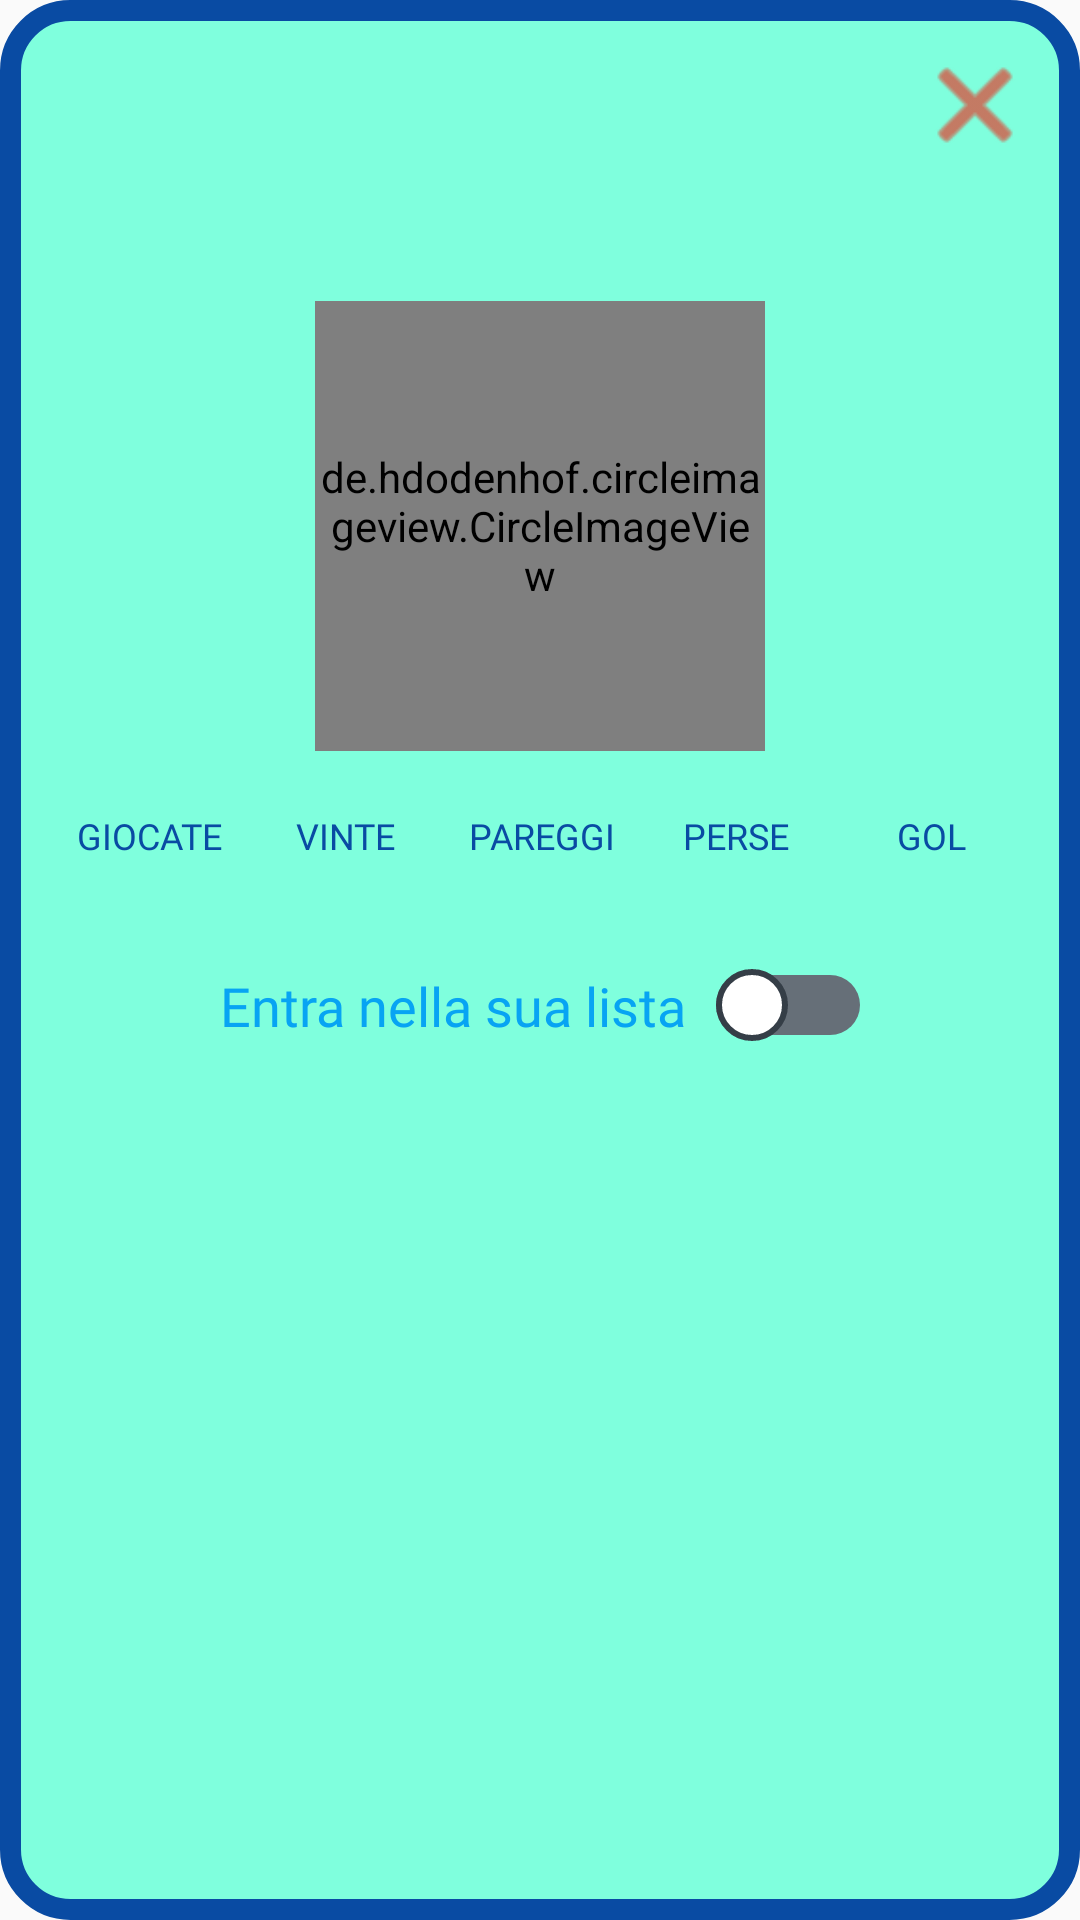

The Android layout XML behind this screen, and the referenced resources:
<!-- AndroidManifest.xml: application theme AppTheme -->
<!-- res/layout/popup_giocatore.xml -->
<?xml version="1.0" encoding="utf-8"?>
<LinearLayout xmlns:android="http://schemas.android.com/apk/res/android"
    xmlns:app="http://schemas.android.com/apk/res-auto"
    android:layout_width="350dp"
    android:layout_height="wrap_content"
    android:scrollbars="vertical"
    android:layout_gravity="center"
    android:background="@drawable/background_player"
    android:orientation="vertical"
    android:padding="5dp">

    <TextView
        android:id="@+id/txtclose"
        android:layout_width="40dp"
        android:layout_height="40dp"
        android:layout_gravity="end"
        android:layout_marginTop="10dp"
        android:layout_marginEnd="10dp"
        android:background="@android:drawable/ic_menu_close_clear_cancel"
        android:backgroundTint="@color/red"
        android:gravity="center"
        android:textColor="@color/red"
        android:textStyle="bold" />

    <TextView
        android:id="@+id/username"
        android:layout_width="match_parent"
        android:layout_height="wrap_content"
        android:fontFamily="@font/bungee_inline"
        android:textAlignment="center"
        android:textColor="@color/azzurro"
        android:textSize="30sp" />


    <de.hdodenhof.circleimageview.CircleImageView
        android:id="@+id/profilePic"
        android:layout_width="150dp"
        android:layout_height="150dp"
        android:layout_gravity="center"
        android:layout_marginTop="5dp"
        android:src="@drawable/utente"
        app:civ_border_color="@color/blu_scuro"
        app:civ_border_width="4dp" />

    <LinearLayout
        android:layout_width="match_parent"
        android:layout_height="wrap_content"
        android:layout_marginStart="12dp"
        android:layout_marginTop="20dp"
        android:layout_marginEnd="12dp"
        android:orientation="vertical">

        <LinearLayout
            android:layout_width="match_parent"
            android:layout_height="wrap_content"
            android:orientation="horizontal">

            <TextView
                android:layout_width="match_parent"
                android:layout_height="wrap_content"
                android:layout_weight="1"
                android:fontFamily="@font/audiowide"
                android:text="GIOCATE"
                android:textAlignment="center"
                android:textColor="@color/blu_scuro"
                android:textSize="12sp" />

            <TextView
                android:layout_width="match_parent"
                android:layout_height="wrap_content"
                android:layout_weight="1"
                android:fontFamily="@font/audiowide"
                android:text="VINTE"
                android:textAlignment="center"
                android:textColor="@color/blu_scuro"
                android:textSize="12sp" />

            <TextView
                android:layout_width="match_parent"
                android:layout_height="wrap_content"
                android:layout_weight="1"
                android:text="PAREGGI"
                android:textAlignment="center"
                android:fontFamily="@font/audiowide"
                android:textColor="@color/blu_scuro"
                android:textSize="12sp" />

            <TextView
                android:layout_width="match_parent"
                android:layout_height="wrap_content"
                android:layout_weight="1"
                android:fontFamily="@font/audiowide"
                android:text="PERSE"
                android:textAlignment="center"
                android:textColor="@color/blu_scuro"
                android:textSize="12sp" />

            <TextView
                android:layout_width="match_parent"
                android:layout_height="wrap_content"
                android:layout_weight="1"
                android:fontFamily="@font/audiowide"
                android:text="GOL"
                android:textAlignment="center"
                android:textColor="@color/blu_scuro"
                android:textSize="12sp" />
        </LinearLayout>

        <LinearLayout
            android:layout_width="match_parent"
            android:layout_height="wrap_content"
            android:orientation="horizontal">

            <TextView
                android:id="@+id/giocate"
                android:layout_width="match_parent"
                android:layout_height="wrap_content"
                android:layout_weight="1"
                android:fontFamily="@font/audiowide"
                android:textAlignment="center"
                android:textColor="@color/blu_scuro"
                android:textSize="12sp" />

            <TextView
                android:id="@+id/vinte"
                android:layout_width="match_parent"
                android:layout_height="wrap_content"
                android:layout_weight="1"
                android:fontFamily="@font/audiowide"
                android:textAlignment="center"
                android:textColor="@color/blu_scuro"
                android:textSize="12sp" />

            <TextView
                android:id="@+id/pareggiate"
                android:layout_width="match_parent"
                android:layout_height="wrap_content"
                android:layout_weight="1"
                android:fontFamily="@font/audiowide"
                android:textAlignment="center"
                android:textColor="@color/blu_scuro"
                android:textSize="12sp" />

            <TextView
                android:id="@+id/perse"
                android:layout_width="match_parent"
                android:layout_height="wrap_content"
                android:layout_weight="1"
                android:fontFamily="@font/audiowide"
                android:textAlignment="center"
                android:textColor="@color/blu_scuro"
                android:textSize="12sp" />

            <TextView
                android:id="@+id/gol"
                android:layout_width="match_parent"
                android:layout_height="wrap_content"
                android:layout_weight="1"
                android:fontFamily="@font/audiowide"
                android:textAlignment="center"
                android:textColor="@color/blu_scuro"
                android:textSize="12sp" />
        </LinearLayout>
    </LinearLayout>

    <RelativeLayout
        android:layout_width="match_parent"
        android:layout_height="wrap_content"
        android:layout_marginTop="20dp"
        android:layout_marginBottom="20dp">

        <Switch
            android:id="@+id/amici"
            android:layout_width="wrap_content"
            android:layout_height="wrap_content"
            android:layout_centerInParent="true"
            android:switchPadding="10dp"
            android:fontFamily="@font/audiowide"
            android:textColor="@color/azzurro"
            android:textSize="18sp"
            android:text="Entra nella sua lista"
            android:layout_marginStart="10dp"
            android:paddingBottom="2dp"
            android:checked="false"
            android:thumb="@drawable/thumb"
            android:track="@drawable/thumb_track"/>
    </RelativeLayout>
</LinearLayout>
<!-- resources referenced by this layout -->
<resources>
  <color name="azzurro">#07a4f3</color>
  <color name="blu_scuro">#094ba3</color>
  <color name="red">#F12213</color>
  <!-- drawable background_player (drawable) -->
  <?xml version="1.0" encoding="utf-8"?>
  <shape xmlns:android="http://schemas.android.com/apk/res/android"
      android:shape="rectangle">
  
      <solid android:color="#7fffdd"/>
  
  
      <stroke
          android:width="7dp"
          android:color="@color/blu_scuro"
          />
  
      <corners android:radius="20dp" />
  
  
  </shape>
  <!-- drawable thumb (drawable) -->
  <?xml version="1.0" encoding="utf-8"?>
  <layer-list xmlns:android="http://schemas.android.com/apk/res/android">
  
      <item android:gravity="center|fill_horizontal">
          <selector>
              <item android:state_checked="true">
                  <shape android:shape="rectangle">
                      <solid android:color="@color/blu_scuro"/>
                      <corners android:radius="25dp"/>
                      <stroke android:width="2dp"
                          android:color="@color/gold"/>
                      <size android:height="22dp"
                          android:width="22dp"/>
                  </shape>
              </item>
  
              <item android:state_checked="false">
                  <shape android:shape="rectangle">
                      <solid android:color="@color/white"/>
                      <stroke android:width="2dp"
                          android:color="@color/c3"/>
                      <corners android:radius="25dp"/>
                      <size android:height="24dp"
                          android:width="24dp"/>
                  </shape>
              </item>
  
          </selector>
      </item>
  </layer-list>
  <!-- drawable thumb_track (drawable) -->
  <?xml version="1.0" encoding="utf-8"?>
  <layer-list xmlns:android="http://schemas.android.com/apk/res/android">
  
      <item android:gravity="center|fill_horizontal">
          <selector>
              <item android:state_checked="true">
                  <shape android:shape="rectangle">
                      <solid android:color="@color/azzurro"/>
                      <corners android:radius="25dp"/>
                      <size android:height="20dp"
                          android:width="40dp"/>
                  </shape>
              </item>
  
              <item android:state_checked="false">
                  <shape android:shape="rectangle">
                      <solid android:color="@color/c2"/>
                      <corners android:radius="25dp"/>
                      <size android:height="20dp"
                          android:width="40dp"/>
                  </shape>
              </item>
  
          </selector>
      </item>
  </layer-list>
  <!-- drawable utente: png bitmap (drawable, 5454 bytes) -->
  <style name="AppTheme" parent="Theme.AppCompat.Light.NoActionBar">
          
          <item name="colorPrimary">@color/azzurro</item>
          <item name="colorPrimaryDark">@color/colorPrimaryDark</item>
          <item name="colorAccent">@color/colorAccent</item>
  
      </style>
  <color name="gold">#fdd017</color>
  <color name="white">#ffffff</color>
  <color name="c3">#353e47</color>
  <color name="c2">#666f78</color>
  <color name="colorPrimaryDark">#fdd017</color>
  <color name="colorAccent">#666f78</color>
</resources>
